The GitHub repository kenah19/ImageProcessingPCB contains a labelled image folder "dataset_processed" with 6 categories: missing hole, mouse bite, open circuit, short, spur, spurious copper. Examples follow, each with its label.

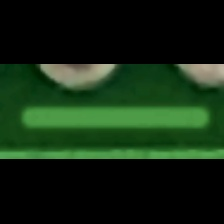
Label: spurious copper

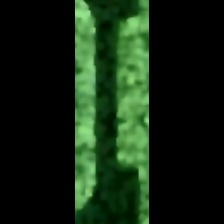
Label: spur

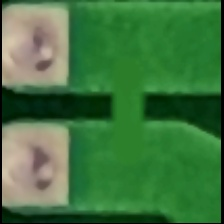
Label: short

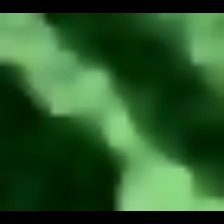
Label: mouse bite

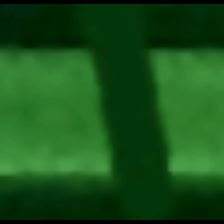
Label: open circuit

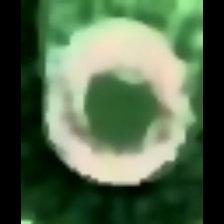
Label: missing hole
